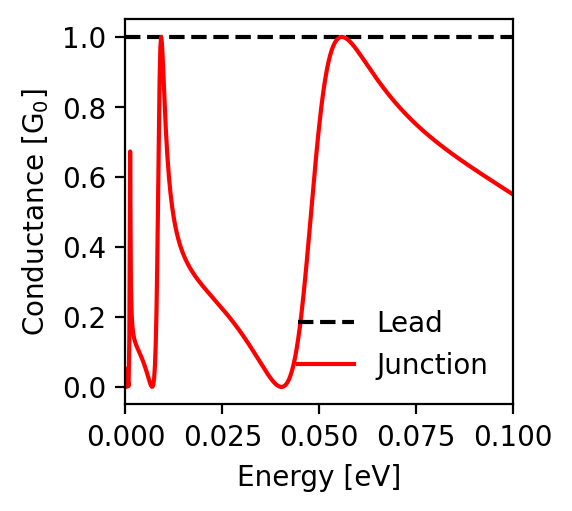

The data file committed next to this chart (first rows):
energy; conductance_lead; conductance_junction
-0.1; 1.0; 0.55
-0.0998; 1.0; 0.551
-0.0996; 1.0; 0.553
-0.0994; 1.0; 0.554
-0.0992; 1.0; 0.556
-0.099; 1.0; 0.557
-0.0988; 1.0; 0.559
-0.0986; 1.0; 0.56
-0.0984; 1.0; 0.561
-0.0982; 1.0; 0.563
-0.098; 1.0; 0.564
-0.0978; 1.0; 0.566
-0.0976; 1.0; 0.567
-0.0974; 1.0; 0.569
-0.0972; 1.0; 0.57
-0.097; 1.0; 0.571
-0.0968; 1.0; 0.573
-0.0966; 1.0; 0.574
-0.0964; 1.0; 0.576
-0.0962; 1.0; 0.577
-0.096; 1.0; 0.579
-0.0958; 1.0; 0.58
-0.0956; 1.0; 0.581
-0.0954; 1.0; 0.583
-0.0952; 1.0; 0.584
-0.095; 1.0; 0.586
-0.0948; 1.0; 0.587
-0.0946; 1.0; 0.589
-0.0944; 1.0; 0.59
-0.0942; 1.0; 0.592
-0.094; 1.0; 0.593
-0.0938; 1.0; 0.594
-0.0936; 1.0; 0.596
-0.0934; 1.0; 0.597
-0.0932; 1.0; 0.599
-0.093; 1.0; 0.6
-0.0928; 1.0; 0.602
-0.0926; 1.0; 0.603
-0.0924; 1.0; 0.605
-0.0922; 1.0; 0.606
-0.092; 1.0; 0.607
-0.0918; 1.0; 0.609
-0.0916; 1.0; 0.61
-0.0914; 1.0; 0.612
-0.0912; 1.0; 0.613
-0.091; 1.0; 0.615
-0.0908; 1.0; 0.616
-0.0906; 1.0; 0.618
-0.0904; 1.0; 0.619
-0.0902; 1.0; 0.621
-0.09; 1.0; 0.622
-0.0898; 1.0; 0.624
-0.0896; 1.0; 0.625
-0.0894; 1.0; 0.627
-0.0892; 1.0; 0.628
-0.089; 1.0; 0.63
-0.0888; 1.0; 0.631
-0.0886; 1.0; 0.633
-0.0884; 1.0; 0.634
-0.0882; 1.0; 0.636
... 941 more rows
